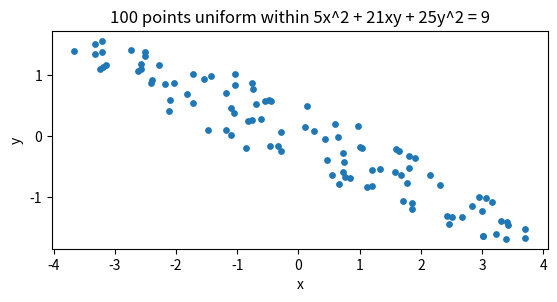

Here is the Python script that generated this plot:
"""
Chapter 3 - Monte Carlo Methods
Exercise 8

Notes: notes/ch03-monte-carlo-methods/exercises.md

Generate and display 100 random vectors uniformly distributed within the
ellipse 5x^2 + 21xy + 25y^2 = 9.

Hint: generate uniformly in a circle of radius 3, then apply a linear
transform mapping that circle to the ellipse. The quadratic form
5x^2 + 21xy + 25y^2 corresponds to the matrix
    Q = [[5, 10.5], [10.5, 25]]
(x^T Q x = 5x^2 + 21xy + 25y^2, since the off-diagonal entries each
contribute 10.5*x*y + 10.5*y*x = 21xy).

We want A such that A^T Q A = I, i.e. A = Q^{-1/2} (computed via
eigendecomposition). Then points x = A @ u for u uniform in the disc of
radius 3 are uniform within the ellipse {x : x^T Q x <= 9}.
"""

import numpy as np
import matplotlib.pyplot as plt

Q = np.array([[5, 10.5], [10.5, 25]])
eigvals, eigvecs = np.linalg.eigh(Q)
Q_inv_sqrt = eigvecs @ np.diag(1/np.sqrt(eigvals)) @ eigvecs.T  # Q^(-1/2)

n = 100
# uniform points in disc of radius 3 (area-uniform via sqrt of uniform radius)
R = 3*np.sqrt(np.random.rand(n))
Theta = 2*np.pi*np.random.rand(n)
U = np.vstack((R*np.cos(Theta), R*np.sin(Theta)))  # shape (2, n)

points = Q_inv_sqrt @ U  # shape (2, n), uniform within the ellipse

plt.scatter(points[0, :], points[1, :], s=15)
plt.gca().set_aspect('equal')
plt.xlabel('x')
plt.ylabel('y')
plt.title('100 points uniform within 5x^2 + 21xy + 25y^2 = 9')
plt.show()
